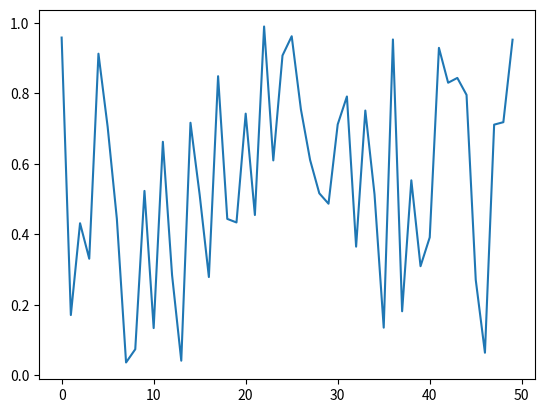

Here is the Python script that generated this plot:

# %%
import numpy as np
import pandas as pd
import matplotlib

data = np.random.rand(50)
seri = pd.Series(data)
seri.plot()

matplotlib.pyplot.show()

# %%
